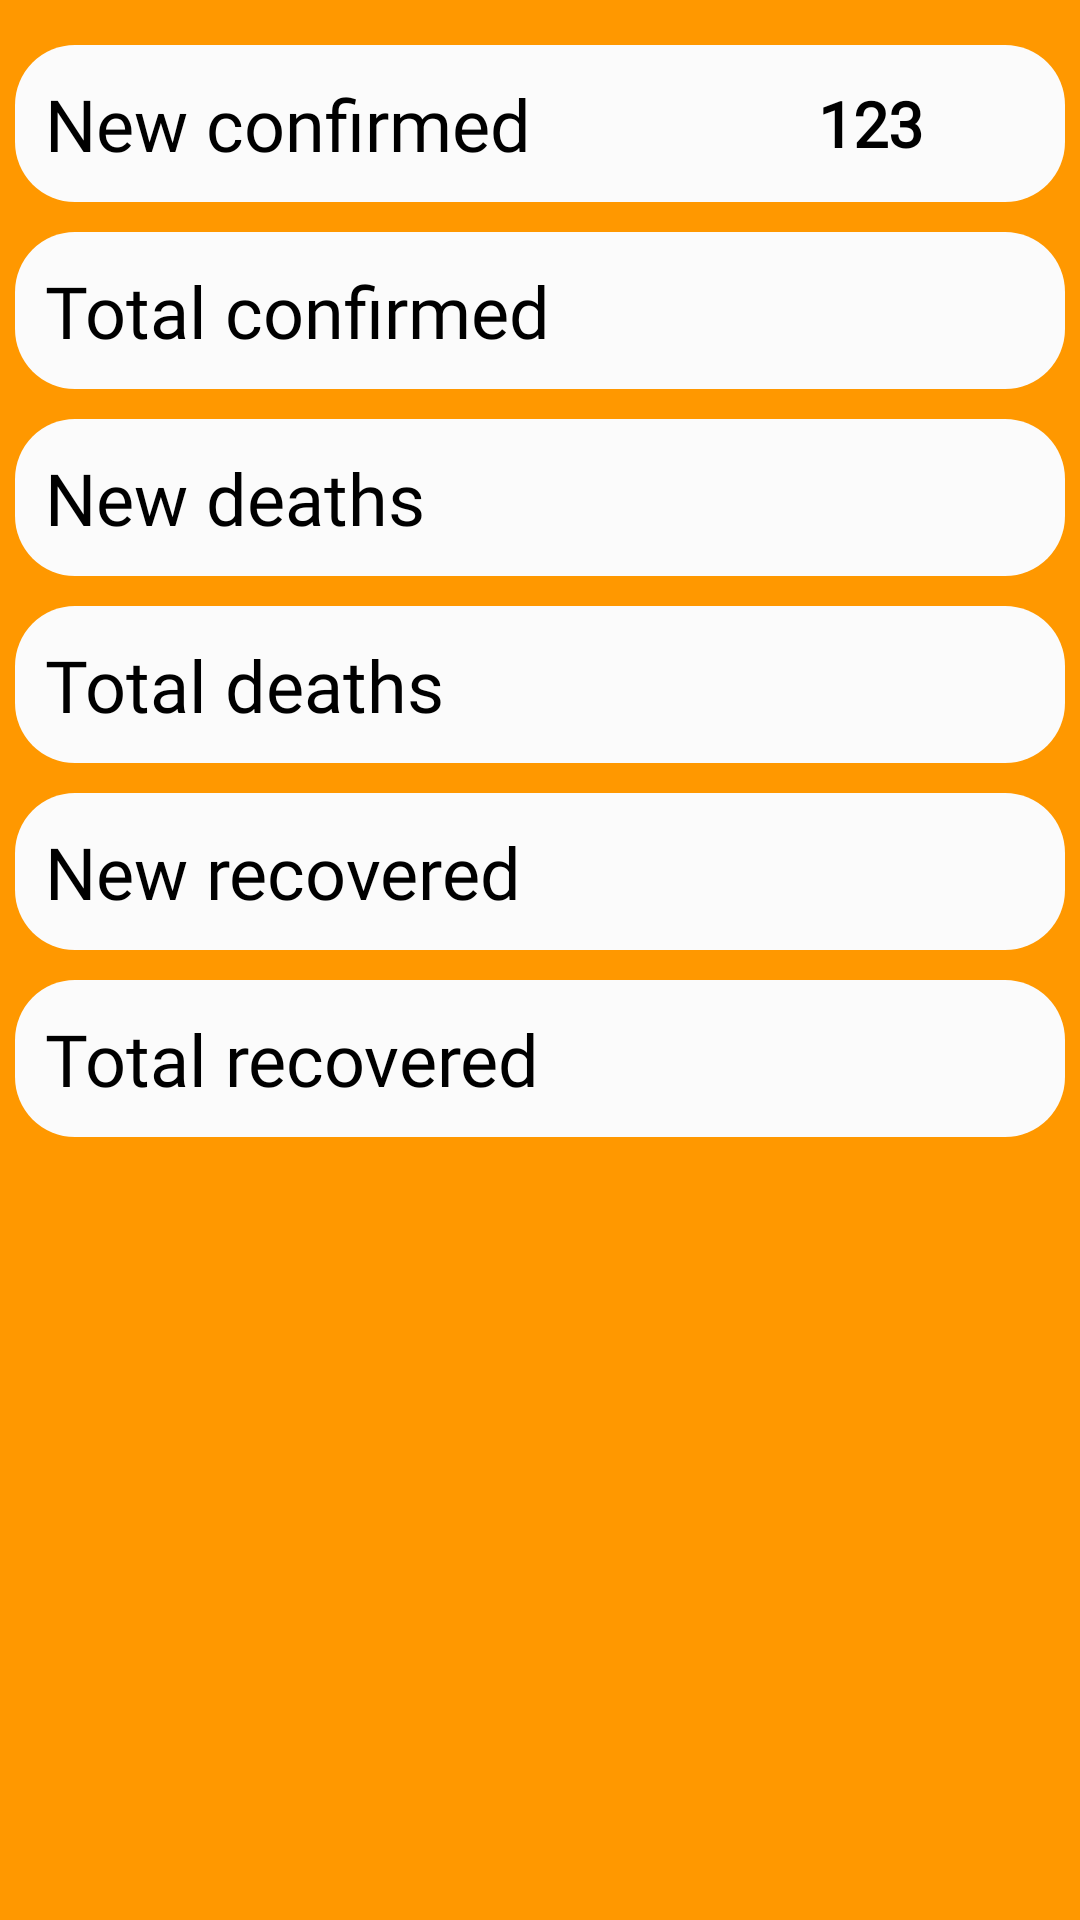

Android layout source for this screen:
<!-- AndroidManifest.xml: application theme AppTheme -->
<!-- res/layout/corona_layout_global.xml -->
<?xml version="1.0" encoding="utf-8"?>
<LinearLayout xmlns:android="http://schemas.android.com/apk/res/android"
    android:layout_width="match_parent"
    android:layout_height="match_parent"
    xmlns:tools="http://schemas.android.com/tools"
    android:orientation="vertical"
    android:padding="5dp"
    android:background="@drawable/covid19_activity_background">

    <LinearLayout
        android:layout_marginTop="10dp"
        android:layout_width="match_parent"
        android:layout_height="wrap_content"
        android:orientation="horizontal"
        android:layout_marginBottom="10dp"
        android:background="@drawable/text_views_background"
        >

        <TextView
            android:layout_width="0dp"
            android:layout_weight="2"
            android:layout_height="match_parent"
            android:text="@string/new_confirmed"
            android:textSize="24sp"
            android:gravity="center|start"
            android:fontFamily="@font/bukra"
            android:textColor="@android:color/black"
            />

        <TextView
            android:id="@+id/new_confirmedTV"
            android:layout_width="0dp"
            android:layout_weight="1"
            android:layout_height="match_parent"
            android:text="123"
            android:textSize="21sp"
            android:gravity="center"
            android:textStyle="bold"
            android:fontFamily="@font/bukra"
            android:textColor="@android:color/black"
            />


    </LinearLayout>

    <LinearLayout
        android:layout_width="match_parent"
        android:layout_height="wrap_content"
        android:orientation="horizontal"
        android:layout_marginBottom="10dp"
        android:background="@drawable/text_views_background"
        >
        <TextView

            android:layout_width="0dp"
            android:layout_weight="2"
            android:layout_height="match_parent"
            android:text="@string/total_confirmed"
            android:textSize="24sp"
            android:gravity="center|start"
            android:fontFamily="@font/bukra"
            android:textColor="@android:color/black"
            />

        <TextView
            android:id="@+id/total_confirmedTV"
            android:layout_width="0dp"
            android:layout_weight="1"
            android:layout_height="match_parent"
            tools:text="123"
            android:textSize="21sp"
            android:gravity="center"
            android:textStyle="bold"
            android:textColor="@android:color/black"
            android:fontFamily="@font/bukra"
            />


    </LinearLayout>

    <LinearLayout
        android:layout_width="match_parent"
        android:layout_height="wrap_content"
        android:orientation="horizontal"
        android:layout_marginBottom="10dp"
        android:background="@drawable/text_views_background"
        >
        <TextView

            android:layout_width="0dp"
            android:layout_weight="2"
            android:layout_height="match_parent"
            android:text="@string/new_deaths"
            android:textSize="24sp"
            android:gravity="center|start"
            android:textColor="@android:color/black"
            android:fontFamily="@font/bukra"
            />

        <TextView
            android:id="@+id/new_deathsTV"
            android:layout_width="0dp"
            android:layout_weight="1"
            android:layout_height="match_parent"
            tools:text="123"
            android:textSize="21sp"
            android:gravity="center"
            android:textStyle="bold"
            android:textColor="@android:color/black"
            android:fontFamily="@font/bukra"
            />


    </LinearLayout>

    <LinearLayout
        android:layout_width="match_parent"
        android:layout_height="wrap_content"
        android:orientation="horizontal"
        android:layout_marginBottom="10dp"
        android:background="@drawable/text_views_background"
        >
        <TextView

            android:layout_width="0dp"
            android:layout_weight="2"
            android:layout_height="match_parent"
            android:text="@string/total_deaths"
            android:textSize="24sp"
            android:gravity="center|start"
            android:textColor="@android:color/black"
            android:fontFamily="@font/bukra"
            />

        <TextView
            android:id="@+id/total_deathsTV"
            android:layout_width="0dp"
            android:layout_weight="1"
            android:layout_height="match_parent"
            tools:text="123"
            android:textSize="21sp"
            android:gravity="center"
            android:textStyle="bold"
            android:textColor="@android:color/black"
            android:fontFamily="@font/bukra"
            />


    </LinearLayout>

    <LinearLayout
        android:layout_width="match_parent"
        android:layout_height="wrap_content"
        android:orientation="horizontal"
        android:layout_marginBottom="10dp"
        android:background="@drawable/text_views_background"
        >
        <TextView

            android:layout_width="0dp"
            android:layout_weight="2"
            android:layout_height="match_parent"
            android:text="@string/new_recovered"
            android:textSize="24sp"
            android:gravity="center|start"
            android:textColor="@android:color/black"
            android:fontFamily="@font/bukra"
            />

        <TextView
            android:id="@+id/new_recoveredTV"
            android:layout_width="0dp"
            android:layout_weight="1"
            android:layout_height="match_parent"
            tools:text="123"
            android:textSize="21sp"
            android:textStyle="bold"
            android:gravity="center"
            android:textColor="@android:color/black"
            android:fontFamily="@font/bukra"
            />


    </LinearLayout>

    <LinearLayout
        android:layout_width="match_parent"
        android:layout_height="wrap_content"
        android:orientation="horizontal"
        android:layout_marginBottom="10dp"
        android:background="@drawable/text_views_background"
        >
        <TextView

            android:layout_width="0dp"
            android:layout_weight="2"
            android:layout_height="match_parent"
            android:text="@string/total_recovered"
            android:textSize="24sp"
            android:gravity="center|start"
            android:textColor="@android:color/black"
            android:fontFamily="@font/bukra"
            />

        <TextView
            android:id="@+id/total_recoveredTV"
            android:layout_width="0dp"
            android:layout_weight="1"
            android:layout_height="match_parent"
            tools:text="123"
            android:textSize="21sp"
            android:gravity="center"
            android:textStyle="bold"
            android:textColor="@android:color/black"
            android:fontFamily="@font/bukra"
            />


    </LinearLayout>



</LinearLayout>
<!-- resources referenced by this layout -->
<resources>
  <!-- drawable covid19_activity_background (drawable) -->
  <?xml version="1.0" encoding="utf-8"?>
  <shape xmlns:android="http://schemas.android.com/apk/res/android"
  
      android:shape="rectangle" >
  
      <solid android:color="#FF9800"/>
  
  
  
  </shape>
  <!-- drawable text_views_background (drawable) -->
  <?xml version="1.0" encoding="utf-8"?>
  <shape xmlns:android="http://schemas.android.com/apk/res/android"
  
      android:shape="rectangle">
      <solid android:color="#FBFBFB"/>
      <corners android:radius="20dp"/>
  
      <padding android:bottom="10dp"
          android:left="10dp"
          android:right="10dp"
          android:top="10dp"/>
  
  </shape>
  <string name="new_confirmed">New confirmed</string>
  <string name="new_deaths">New deaths</string>
  <string name="new_recovered">New recovered</string>
  <string name="total_confirmed">Total confirmed</string>
  <string name="total_deaths">Total deaths</string>
  <string name="total_recovered">Total recovered</string>
  <style name="AppTheme" parent="Theme.AppCompat.Light.DarkActionBar">
          
          <item name="colorPrimary">@color/colorPrimary</item>
          <item name="colorPrimaryDark">@color/colorPrimaryDark</item>
          <item name="colorAccent">@color/colorAccent</item>
  
          <item name="android:textColorHint">@color/secondary_text</item>
      </style>
  <color name="colorPrimary">#000000</color>
  <color name="colorPrimaryDark">#000000</color>
  <color name="colorAccent">#FFFFFF</color>
  <color name="secondary_text">#FFFFFF</color>
</resources>
